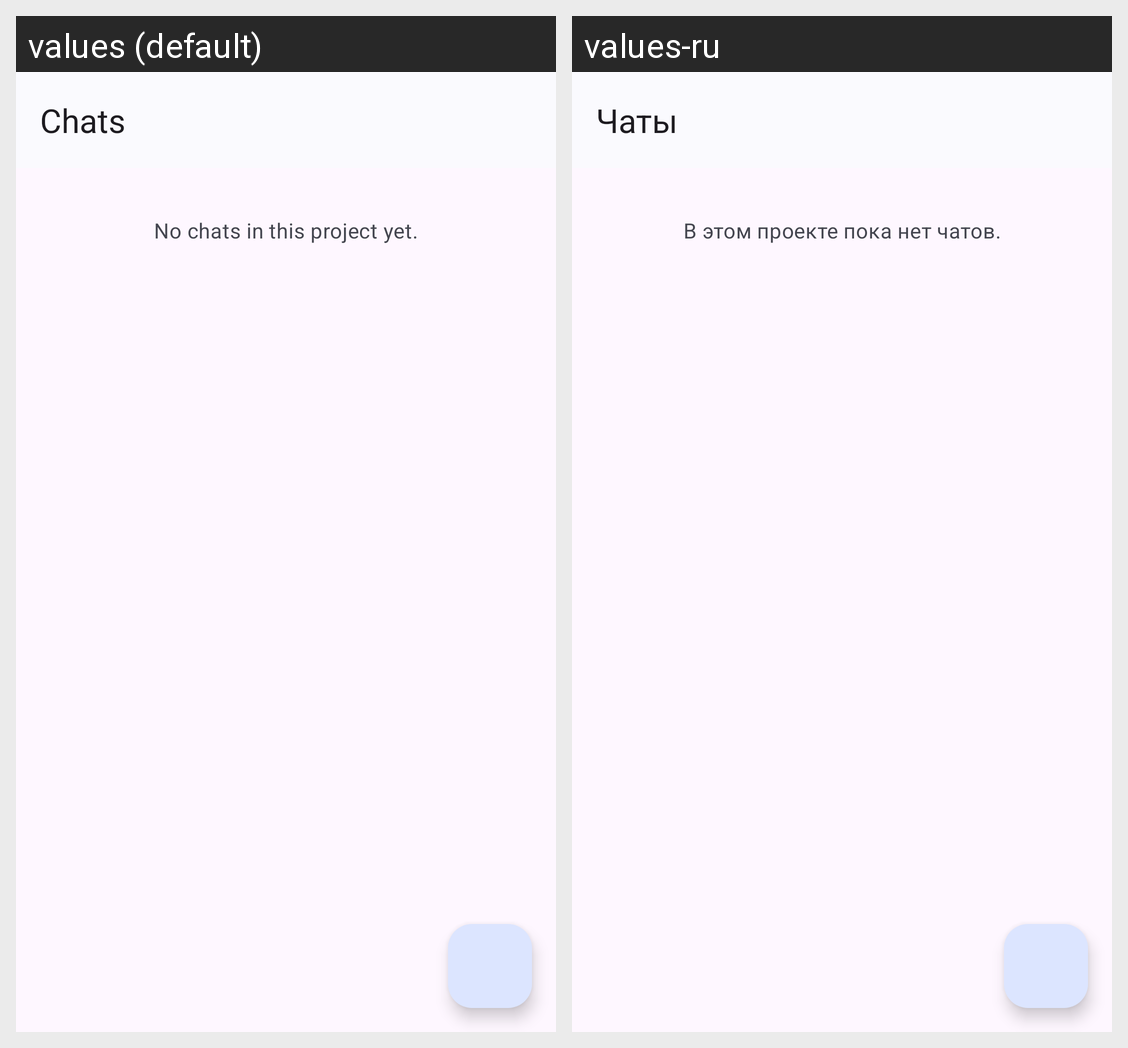

For this localized Android screen grid, give each drawn string resource with its value in every locale shown.
Android screen res/layout/activity_project_chats.xml rendered under 2 locales, left to right: values (default), values-ru. Device: Nexus 5 (rendered at 1080×1920; each locale shown at half size, 540×960, under a caption strip naming it); theme Theme.Vynkor.
Strings drawn on this screen, with the default value and each locale's value (text and hints the layout hard-codes, and strings that could not be matched under every locale, appear in the picture but are not listed):

chats_title
  values: Chats
  values-ru: Чаты

project_chats_empty
  values: No chats in this project yet.
  values-ru: В этом проекте пока нет чатов.
